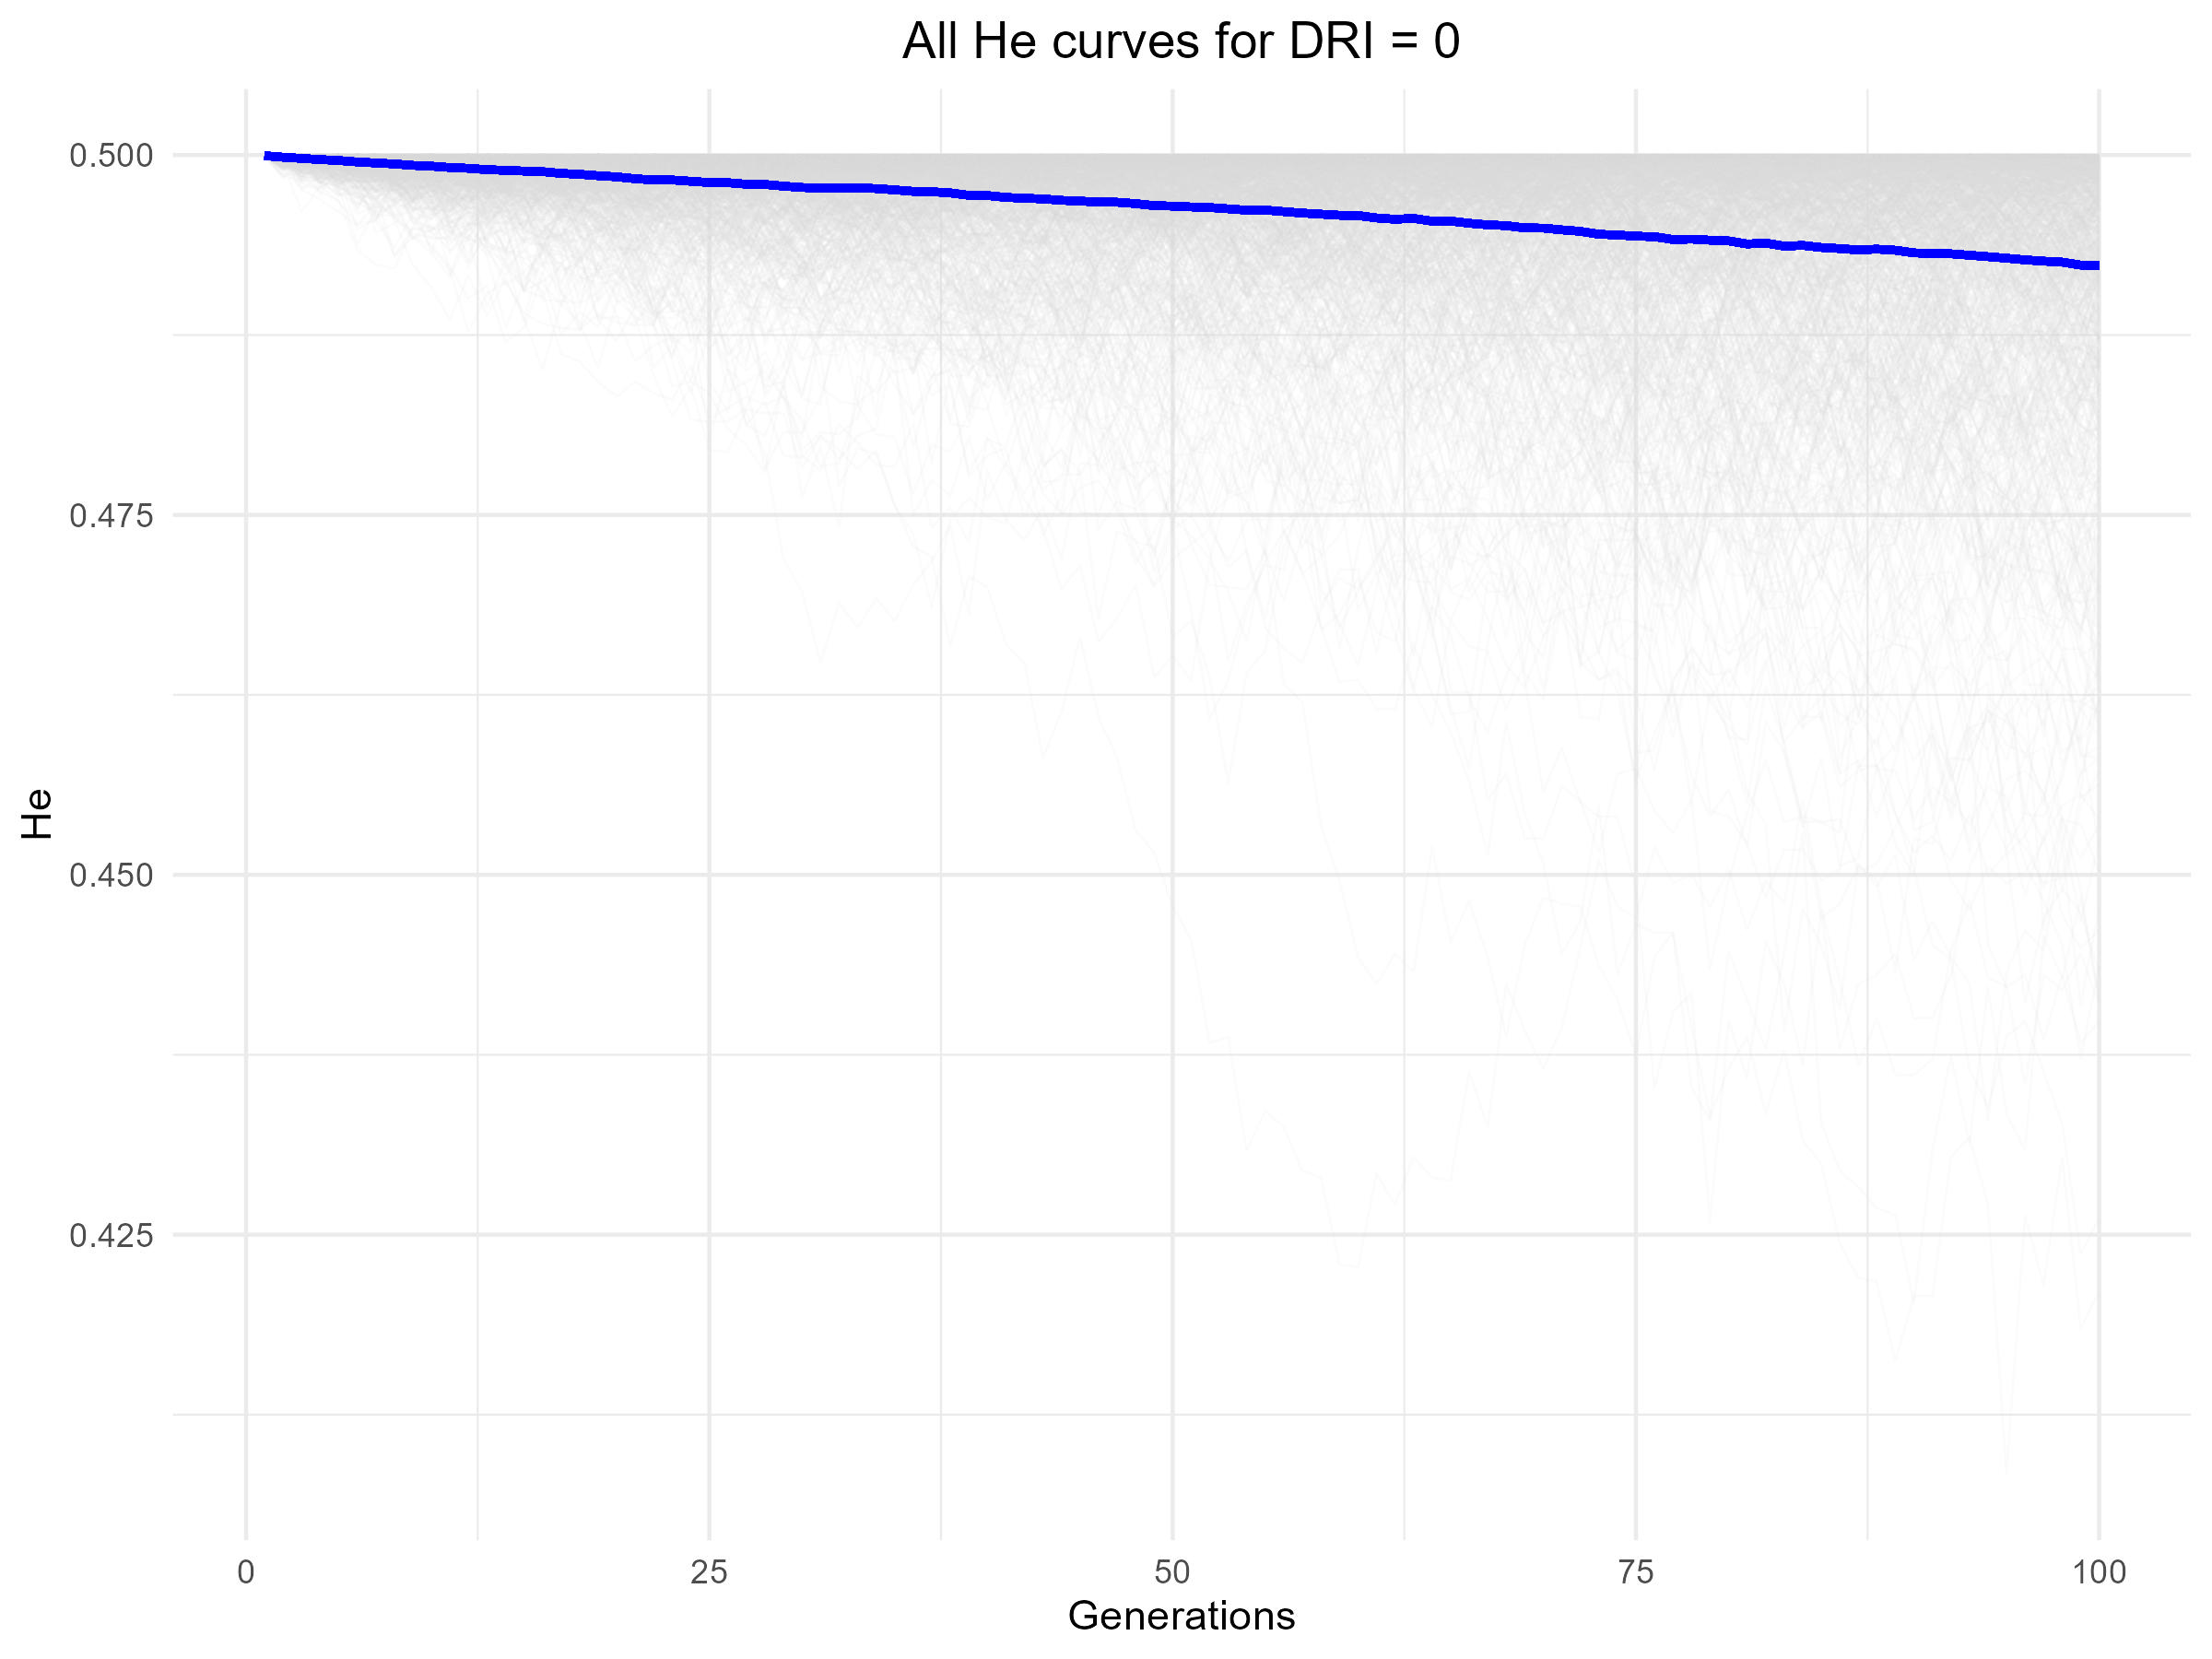

The table this chart was drawn from, first rows:
V1, V2, V3, V4, V5, V6, V7, V8, V9, V10, V11, V12, V13, V14, V15, V16, V17, V18, V19, V20, V21, V22, V23, V24
0.5, 0.5, 0.5, 0.5, 0.5, 0.5, 0.5, 0.5, 0.5, 0.5, 0.5, 0.5, 0.5, 0.5, 0.5, 0.5, 0.5, 0.5, 0.5, 0.5, 0.5, 0.5, 0.5, 0.5
0.4999, 0.5, 0.5, 0.5, 0.4996, 0.5, 0.4998, 0.4999, 0.4991, 0.4998, 0.4999, 0.5, 0.5, 0.5, 0.4995, 0.5, 0.4997, 0.5, 0.4999, 0.5, 0.5, 0.5, 0.4999, 0.4986
0.4994, 0.4999, 0.5, 0.5, 0.4999, 0.5, 0.5, 0.4997, 0.4995, 0.5, 0.4999, 0.5, 0.5, 0.4999, 0.5, 0.4998, 0.4991, 0.4997, 0.5, 0.5, 0.5, 0.5, 0.4999, 0.4994
0.4998, 0.5, 0.4999, 0.4999, 0.4992, 0.4999, 0.4996, 0.4997, 0.4999, 0.4997, 0.4997, 0.4994, 0.4999, 0.4999, 0.4989, 0.498, 0.499, 0.4992, 0.5, 0.4997, 0.4999, 0.4999, 0.4999, 0.4991
0.4998, 0.4999, 0.4997, 0.5, 0.4993, 0.4999, 0.4996, 0.4995, 0.4999, 0.5, 0.5, 0.4987, 0.5, 0.5, 0.4993, 0.4991, 0.499, 0.4996, 0.5, 0.4995, 0.5, 0.4999, 0.5, 0.4986
0.4999, 0.4997, 0.5, 0.4999, 0.4982, 0.5, 0.4995, 0.4999, 0.5, 0.4999, 0.4992, 0.4991, 0.5, 0.4997, 0.4998, 0.4986, 0.4974, 0.4997, 0.5, 0.4994, 0.4999, 0.4997, 0.4997, 0.4995
0.4998, 0.4992, 0.4999, 0.4999, 0.4988, 0.5, 0.4993, 0.5, 0.5, 0.5, 0.4992, 0.4992, 0.4998, 0.4996, 0.4994, 0.5, 0.4969, 0.5, 0.4999, 0.4999, 0.4997, 0.4986, 0.4997, 0.5
0.4998, 0.4988, 0.4995, 0.5, 0.4979, 0.4998, 0.4977, 0.5, 0.5, 0.5, 0.4992, 0.4995, 0.4993, 0.5, 0.5, 0.4998, 0.4957, 0.5, 0.4998, 0.4999, 0.4997, 0.499, 0.4999, 0.4998
0.5, 0.4979, 0.4996, 0.4999, 0.4979, 0.5, 0.4963, 0.5, 0.5, 0.5, 0.4994, 0.4987, 0.4988, 0.5, 0.5, 0.4997, 0.4942, 0.4996, 0.4999, 0.498, 0.4998, 0.4988, 0.5, 0.4992
0.4998, 0.498, 0.4988, 0.4999, 0.4986, 0.5, 0.4963, 0.5, 0.4998, 0.5, 0.498, 0.5, 0.497, 0.4999, 0.4999, 0.5, 0.4948, 0.5, 0.5, 0.4992, 0.4997, 0.499, 0.4999, 0.4999
0.4998, 0.499, 0.5, 0.5, 0.4951, 0.4999, 0.4965, 0.4998, 0.4999, 0.4999, 0.4967, 0.4996, 0.4988, 0.4998, 0.5, 0.4997, 0.4955, 0.5, 0.4997, 0.4973, 0.4984, 0.4995, 0.5, 0.4985
0.5, 0.4973, 0.4998, 0.4998, 0.4926, 0.4997, 0.497, 0.4997, 0.5, 0.5, 0.4988, 0.4999, 0.499, 0.5, 0.5, 0.5, 0.4947, 0.5, 0.4996, 0.499, 0.4983, 0.4998, 0.5, 0.5
0.5, 0.4952, 0.4985, 0.5, 0.4967, 0.4999, 0.4977, 0.4997, 0.4998, 0.5, 0.4979, 0.4995, 0.4993, 0.5, 0.4999, 0.4998, 0.4963, 0.5, 0.4999, 0.4996, 0.4983, 0.4997, 0.5, 0.4995
0.5, 0.4962, 0.4975, 0.4998, 0.4944, 0.4999, 0.4985, 0.4998, 0.4999, 0.4999, 0.4976, 0.4991, 0.4983, 0.4999, 0.5, 0.4981, 0.4957, 0.4999, 0.5, 0.5, 0.4973, 0.4973, 0.5, 0.4991
0.4999, 0.4953, 0.4993, 0.4998, 0.4954, 0.4999, 0.4991, 0.5, 0.5, 0.4997, 0.4977, 0.4992, 0.4966, 0.4999, 0.4999, 0.4995, 0.4955, 0.4996, 0.4999, 0.4997, 0.4968, 0.4995, 0.5, 0.4982
0.5, 0.4947, 0.4998, 0.4995, 0.4947, 0.4999, 0.4982, 0.5, 0.4997, 0.4999, 0.4969, 0.4991, 0.4937, 0.4998, 0.4997, 0.5, 0.4949, 0.4993, 0.4998, 0.4996, 0.4965, 0.4991, 0.4998, 0.498
0.4999, 0.4961, 0.5, 0.4995, 0.4904, 0.4997, 0.4979, 0.4999, 0.4997, 0.4999, 0.4989, 0.4968, 0.4957, 0.4997, 0.5, 0.4999, 0.4942, 0.4995, 0.5, 0.5, 0.4976, 0.4991, 0.4998, 0.4985
0.5, 0.4976, 0.4998, 0.4991, 0.4929, 0.5, 0.4986, 0.5, 0.5, 0.4999, 0.4989, 0.4974, 0.4976, 0.5, 0.5, 0.5, 0.4961, 0.4988, 0.5, 0.5, 0.4978, 0.4977, 0.4994, 0.4992
0.5, 0.4955, 0.4995, 0.4988, 0.4898, 0.5, 0.499, 0.4997, 0.5, 0.4999, 0.4977, 0.4979, 0.4958, 0.4999, 0.4998, 0.4997, 0.4936, 0.4976, 0.4998, 0.5, 0.4976, 0.4974, 0.4995, 0.4994
0.5, 0.4945, 0.5, 0.4998, 0.4926, 0.4998, 0.4995, 0.5, 0.5, 0.4996, 0.4973, 0.4974, 0.4951, 0.4999, 0.5, 0.4998, 0.4963, 0.4971, 0.4999, 0.5, 0.4978, 0.4952, 0.4998, 0.4994
0.4999, 0.4953, 0.4998, 0.4988, 0.4939, 0.4999, 0.4985, 0.5, 0.4997, 0.4998, 0.496, 0.4995, 0.4954, 0.4997, 0.5, 0.5, 0.4982, 0.4983, 0.5, 0.4998, 0.4979, 0.4923, 0.4989, 0.4995
0.4999, 0.4944, 0.5, 0.4993, 0.4912, 0.5, 0.4998, 0.5, 0.4999, 0.4998, 0.4985, 0.4987, 0.4937, 0.5, 0.4996, 0.5, 0.4963, 0.4992, 0.4998, 0.4998, 0.499, 0.4955, 0.4976, 0.4995
0.4998, 0.4939, 0.5, 0.4991, 0.4894, 0.4995, 0.4999, 0.4994, 0.5, 0.4998, 0.4996, 0.4979, 0.494, 0.4999, 0.5, 0.4998, 0.4967, 0.4979, 0.499, 0.5, 0.4997, 0.4956, 0.4977, 0.4989
0.5, 0.4964, 0.4999, 0.4984, 0.4934, 0.5, 0.4997, 0.4999, 0.4999, 0.4998, 0.4997, 0.498, 0.4933, 0.4999, 0.5, 0.4996, 0.4951, 0.4965, 0.4987, 0.5, 0.4996, 0.4973, 0.4944, 0.5
0.5, 0.4975, 0.5, 0.4975, 0.4944, 0.5, 0.4999, 0.4998, 0.4996, 0.4987, 0.4983, 0.4992, 0.4952, 0.4995, 0.5, 0.4997, 0.4969, 0.4935, 0.497, 0.5, 0.4995, 0.4984, 0.4955, 0.4997
0.5, 0.493, 0.5, 0.4973, 0.4922, 0.5, 0.5, 0.5, 0.4999, 0.4996, 0.4996, 0.4991, 0.4919, 0.4998, 0.5, 0.4994, 0.4953, 0.4956, 0.4977, 0.5, 0.4999, 0.4982, 0.4963, 0.4998
0.5, 0.4929, 0.4998, 0.4979, 0.491, 0.4999, 0.5, 0.4997, 0.5, 0.4982, 0.4996, 0.4978, 0.49, 0.4997, 0.4996, 0.4987, 0.4947, 0.4961, 0.497, 0.5, 0.4997, 0.4972, 0.4932, 0.5
0.4993, 0.4947, 0.4995, 0.4982, 0.4911, 0.4999, 0.4999, 0.4999, 0.4998, 0.4986, 0.4978, 0.4968, 0.494, 0.4995, 0.4999, 0.498, 0.4956, 0.495, 0.4986, 0.4999, 0.4996, 0.4963, 0.4911, 0.4996
0.4992, 0.4961, 0.5, 0.4973, 0.4894, 0.5, 0.5, 0.4997, 0.4994, 0.4993, 0.4969, 0.4975, 0.4928, 0.4999, 0.4999, 0.4975, 0.4942, 0.4934, 0.4991, 0.5, 0.4994, 0.4957, 0.4882, 0.5
0.4996, 0.4943, 0.4999, 0.4946, 0.4894, 0.4998, 0.5, 0.5, 0.4999, 0.5, 0.4958, 0.497, 0.4928, 0.4997, 0.5, 0.4978, 0.4943, 0.4935, 0.4977, 0.5, 0.4994, 0.4988, 0.4892, 0.4998
0.4999, 0.4958, 0.4995, 0.4967, 0.4862, 0.5, 0.4999, 0.5, 0.5, 0.4999, 0.4967, 0.4986, 0.4935, 0.5, 0.5, 0.4942, 0.4932, 0.4942, 0.4978, 0.4999, 0.4981, 0.4969, 0.4939, 0.5
0.4997, 0.4954, 0.4995, 0.4946, 0.4861, 0.5, 0.4995, 0.4994, 0.4999, 0.5, 0.497, 0.4972, 0.4944, 0.4991, 0.5, 0.495, 0.495, 0.4941, 0.4983, 0.4998, 0.4994, 0.4963, 0.4917, 0.5
0.4991, 0.4951, 0.4995, 0.4951, 0.4914, 0.5, 0.4997, 0.4999, 0.4995, 0.4994, 0.4967, 0.4961, 0.4929, 0.4996, 0.4998, 0.4971, 0.4979, 0.4911, 0.4965, 0.5, 0.4994, 0.494, 0.4888, 0.4997
0.4997, 0.4929, 0.4997, 0.4958, 0.4923, 0.4998, 0.4995, 0.4992, 0.4999, 0.4986, 0.4967, 0.4974, 0.4949, 0.5, 0.4996, 0.4947, 0.4972, 0.4912, 0.4968, 0.5, 0.4997, 0.496, 0.4901, 0.4997
0.4996, 0.495, 0.4999, 0.4962, 0.4902, 0.4998, 0.5, 0.4984, 0.4999, 0.4989, 0.4954, 0.4977, 0.4946, 0.5, 0.4999, 0.497, 0.4974, 0.4926, 0.4983, 0.4998, 0.4993, 0.4985, 0.491, 0.4982
0.5, 0.4944, 0.4998, 0.4948, 0.4889, 0.4997, 0.4998, 0.4988, 0.4999, 0.4996, 0.4964, 0.4972, 0.4915, 0.4999, 0.5, 0.4974, 0.4974, 0.4893, 0.4972, 0.4998, 0.499, 0.4958, 0.4914, 0.4994
0.5, 0.4917, 0.5, 0.497, 0.4878, 0.5, 0.5, 0.4975, 0.4998, 0.5, 0.49, 0.4983, 0.4899, 0.4996, 0.4994, 0.4971, 0.4974, 0.4883, 0.4979, 0.4988, 0.4994, 0.4935, 0.4913, 0.499
0.4996, 0.4915, 0.4999, 0.4967, 0.4874, 0.5, 0.4997, 0.499, 0.4999, 0.5, 0.4934, 0.4959, 0.4868, 0.4995, 0.4994, 0.4973, 0.4973, 0.4857, 0.4968, 0.4977, 0.4995, 0.492, 0.494, 0.4981
0.4998, 0.4921, 0.4996, 0.495, 0.4849, 0.4999, 0.4998, 0.499, 0.4999, 0.4992, 0.4911, 0.4951, 0.4921, 0.4991, 0.4997, 0.4954, 0.4974, 0.4848, 0.4982, 0.4988, 0.499, 0.4932, 0.497, 0.4992
0.4998, 0.4902, 0.4999, 0.4956, 0.4866, 0.4998, 0.4998, 0.4988, 0.4997, 0.4986, 0.4925, 0.4962, 0.4903, 0.4988, 0.4991, 0.4967, 0.4976, 0.4866, 0.4971, 0.4992, 0.4991, 0.494, 0.4979, 0.4996
0.4996, 0.4898, 0.4987, 0.4965, 0.485, 0.4997, 0.5, 0.4998, 0.5, 0.4994, 0.4944, 0.4954, 0.4898, 0.4983, 0.4988, 0.4942, 0.499, 0.483, 0.4972, 0.4995, 0.4992, 0.4915, 0.497, 0.5
0.5, 0.4912, 0.4994, 0.4961, 0.4864, 0.5, 0.4997, 0.4996, 0.5, 0.4992, 0.4927, 0.4952, 0.4888, 0.4996, 0.4982, 0.4923, 0.499, 0.4885, 0.4952, 0.4991, 0.4992, 0.4921, 0.4983, 0.4995
0.4995, 0.4942, 0.4999, 0.4975, 0.4789, 0.5, 0.5, 0.499, 0.5, 0.4996, 0.4924, 0.4962, 0.4852, 0.4991, 0.4991, 0.4906, 0.4988, 0.4875, 0.4952, 0.4996, 0.498, 0.4932, 0.4985, 0.4992
0.498, 0.4918, 0.4992, 0.4946, 0.486, 0.4999, 0.4999, 0.4992, 0.5, 0.4995, 0.4906, 0.4959, 0.481, 0.5, 0.4991, 0.4898, 0.4997, 0.4878, 0.4962, 0.4983, 0.4983, 0.4944, 0.4988, 0.4998
0.4989, 0.4915, 0.4999, 0.4977, 0.4872, 0.5, 0.4991, 0.4999, 0.4999, 0.4993, 0.4886, 0.4905, 0.4867, 0.4996, 0.4987, 0.4872, 0.4999, 0.4872, 0.4951, 0.4992, 0.4975, 0.4923, 0.499, 0.4996
0.4986, 0.4918, 0.4996, 0.4979, 0.4859, 0.4998, 0.4999, 0.5, 0.4999, 0.4975, 0.4905, 0.4924, 0.4921, 0.4994, 0.4974, 0.4876, 0.4996, 0.4916, 0.4937, 0.4986, 0.499, 0.4927, 0.4986, 0.4993
0.4988, 0.49, 0.4998, 0.4991, 0.4923, 0.5, 0.5, 0.5, 0.5, 0.4977, 0.4888, 0.4945, 0.4932, 0.4993, 0.4978, 0.4904, 0.4998, 0.4906, 0.492, 0.4981, 0.499, 0.4955, 0.4996, 0.4992
0.4991, 0.4903, 0.4999, 0.4992, 0.4847, 0.4997, 0.5, 0.4996, 0.4998, 0.494, 0.4904, 0.4943, 0.4941, 0.4988, 0.4962, 0.4923, 0.4994, 0.4918, 0.4938, 0.4984, 0.4992, 0.4953, 0.4991, 0.4987
0.499, 0.4893, 0.4998, 0.4999, 0.486, 0.5, 0.4996, 0.4997, 0.4998, 0.4972, 0.4859, 0.4939, 0.4941, 0.4985, 0.4957, 0.4869, 0.5, 0.4877, 0.4955, 0.4986, 0.4997, 0.494, 0.4975, 0.4988
0.4991, 0.4878, 0.4993, 0.498, 0.486, 0.4999, 0.5, 0.4995, 0.499, 0.4968, 0.4878, 0.4944, 0.4972, 0.4993, 0.4962, 0.4886, 0.5, 0.4921, 0.4937, 0.4988, 0.4994, 0.4975, 0.4994, 0.4997
0.499, 0.4852, 0.4991, 0.4977, 0.4816, 0.4989, 0.5, 0.4991, 0.4995, 0.4973, 0.4849, 0.4964, 0.4947, 0.4994, 0.4965, 0.4887, 0.5, 0.4901, 0.4961, 0.4977, 0.4998, 0.4961, 0.4993, 0.4994
0.4979, 0.4873, 0.4987, 0.4979, 0.4822, 0.4995, 0.4996, 0.4986, 0.5, 0.4945, 0.4838, 0.4923, 0.4957, 0.4997, 0.4978, 0.4915, 0.5, 0.4915, 0.4947, 0.4982, 0.499, 0.4955, 0.4985, 0.4997
0.4982, 0.4818, 0.4985, 0.499, 0.4766, 0.4986, 0.4999, 0.499, 0.4986, 0.4974, 0.4853, 0.49, 0.4968, 0.4999, 0.4957, 0.4879, 0.4998, 0.4926, 0.494, 0.499, 0.4997, 0.4966, 0.4981, 0.4998
0.498, 0.4823, 0.4987, 0.4994, 0.4863, 0.4994, 0.4993, 0.4999, 0.4994, 0.497, 0.4827, 0.4909, 0.4987, 0.4994, 0.4946, 0.49, 0.4997, 0.4972, 0.4968, 0.4993, 0.4987, 0.4954, 0.4981, 0.4994
0.4983, 0.4774, 0.4998, 0.4996, 0.4862, 0.4995, 0.4995, 0.4979, 0.4998, 0.4976, 0.4805, 0.4942, 0.499, 0.4989, 0.4954, 0.4946, 0.5, 0.4926, 0.4969, 0.4981, 0.4982, 0.4954, 0.4986, 0.4994
0.4994, 0.477, 0.4994, 0.4993, 0.481, 0.4997, 0.4984, 0.4987, 0.4997, 0.494, 0.4838, 0.4934, 0.4996, 0.4988, 0.4943, 0.4942, 0.5, 0.4923, 0.4974, 0.497, 0.4978, 0.494, 0.4973, 0.499
0.499, 0.4759, 0.499, 0.4985, 0.4777, 0.4986, 0.4983, 0.4991, 0.4998, 0.4939, 0.481, 0.4922, 0.4999, 0.5, 0.495, 0.4944, 0.5, 0.4929, 0.4947, 0.4983, 0.4988, 0.4963, 0.498, 0.4996
0.4994, 0.4754, 0.498, 0.4994, 0.4815, 0.4992, 0.4983, 0.4997, 0.4996, 0.4958, 0.4737, 0.4933, 0.5, 0.4988, 0.4949, 0.4967, 0.4992, 0.4935, 0.4957, 0.4968, 0.4993, 0.4981, 0.4991, 0.4999
0.4999, 0.4817, 0.4982, 0.497, 0.484, 0.4998, 0.4992, 0.4997, 0.499, 0.4949, 0.4778, 0.4915, 0.4999, 0.499, 0.4965, 0.4958, 0.4997, 0.4925, 0.4949, 0.4949, 0.4982, 0.4965, 0.4996, 0.4998
0.5, 0.4801, 0.4991, 0.4985, 0.4794, 0.4992, 0.4973, 0.4995, 0.4994, 0.4932, 0.4766, 0.4923, 0.5, 0.4977, 0.495, 0.4974, 0.4993, 0.4954, 0.4947, 0.498, 0.4937, 0.4961, 0.4995, 0.4998
... 40 more rows
